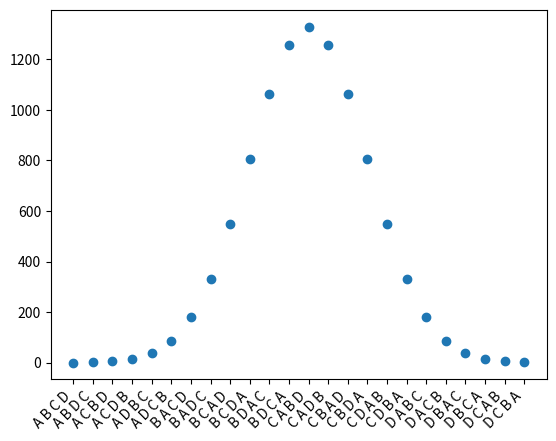

Source code (Python):
import numpy as np
import itertools
import matplotlib.pyplot as plt
from scipy.stats import norm


def init_voters(
    candidates: tuple[str, ...],
    voters_count: int = 10000,
    distribution_function: str = "normal",
    stochastic=False,
    plot=False,
) -> tuple[np.ndarray, np.ndarray]:
    permutations = tuple(itertools.permutations(candidates))
    xs = np.arange(len(permutations))
    std = len(permutations) / 8
    mean = len(permutations) / 2
    observations = np.array(np.zeros(len(permutations), dtype=int))
    if stochastic:
        print(f"{permutations=}")
        if distribution_function == "normal":
            done = 0
            while done < voters_count:
                i = np.random.normal(mean, std)
                if i >= 0 and i <= len(permutations) - 1:
                    done += 1
                    observations[int(i)] += 1
    else:
        prob_dense = norm(loc=mean, scale=std)
        observations = [np.round(prob_dense.pdf(x) * voters_count) for x in xs]

        print(sum(j for j in observations))
        print(len(observations))
        print(observations)

    if plot:
        plt.scatter(np.arange(len(observations)), observations)
        plt.xticks(
            np.arange(len(permutations)),
            tuple(f'{" ".join(p)}' for p in permutations),
            rotation=45,
            ha="right",
        )
        plt.show()
    return np.array(permutations), observations


def test():
    preferences, voter_counts = init_voters(("A", "B", "C", "D"), plot=True)
    print(preferences)
    print(voter_counts)


if __name__ == "__main__":
    test()
